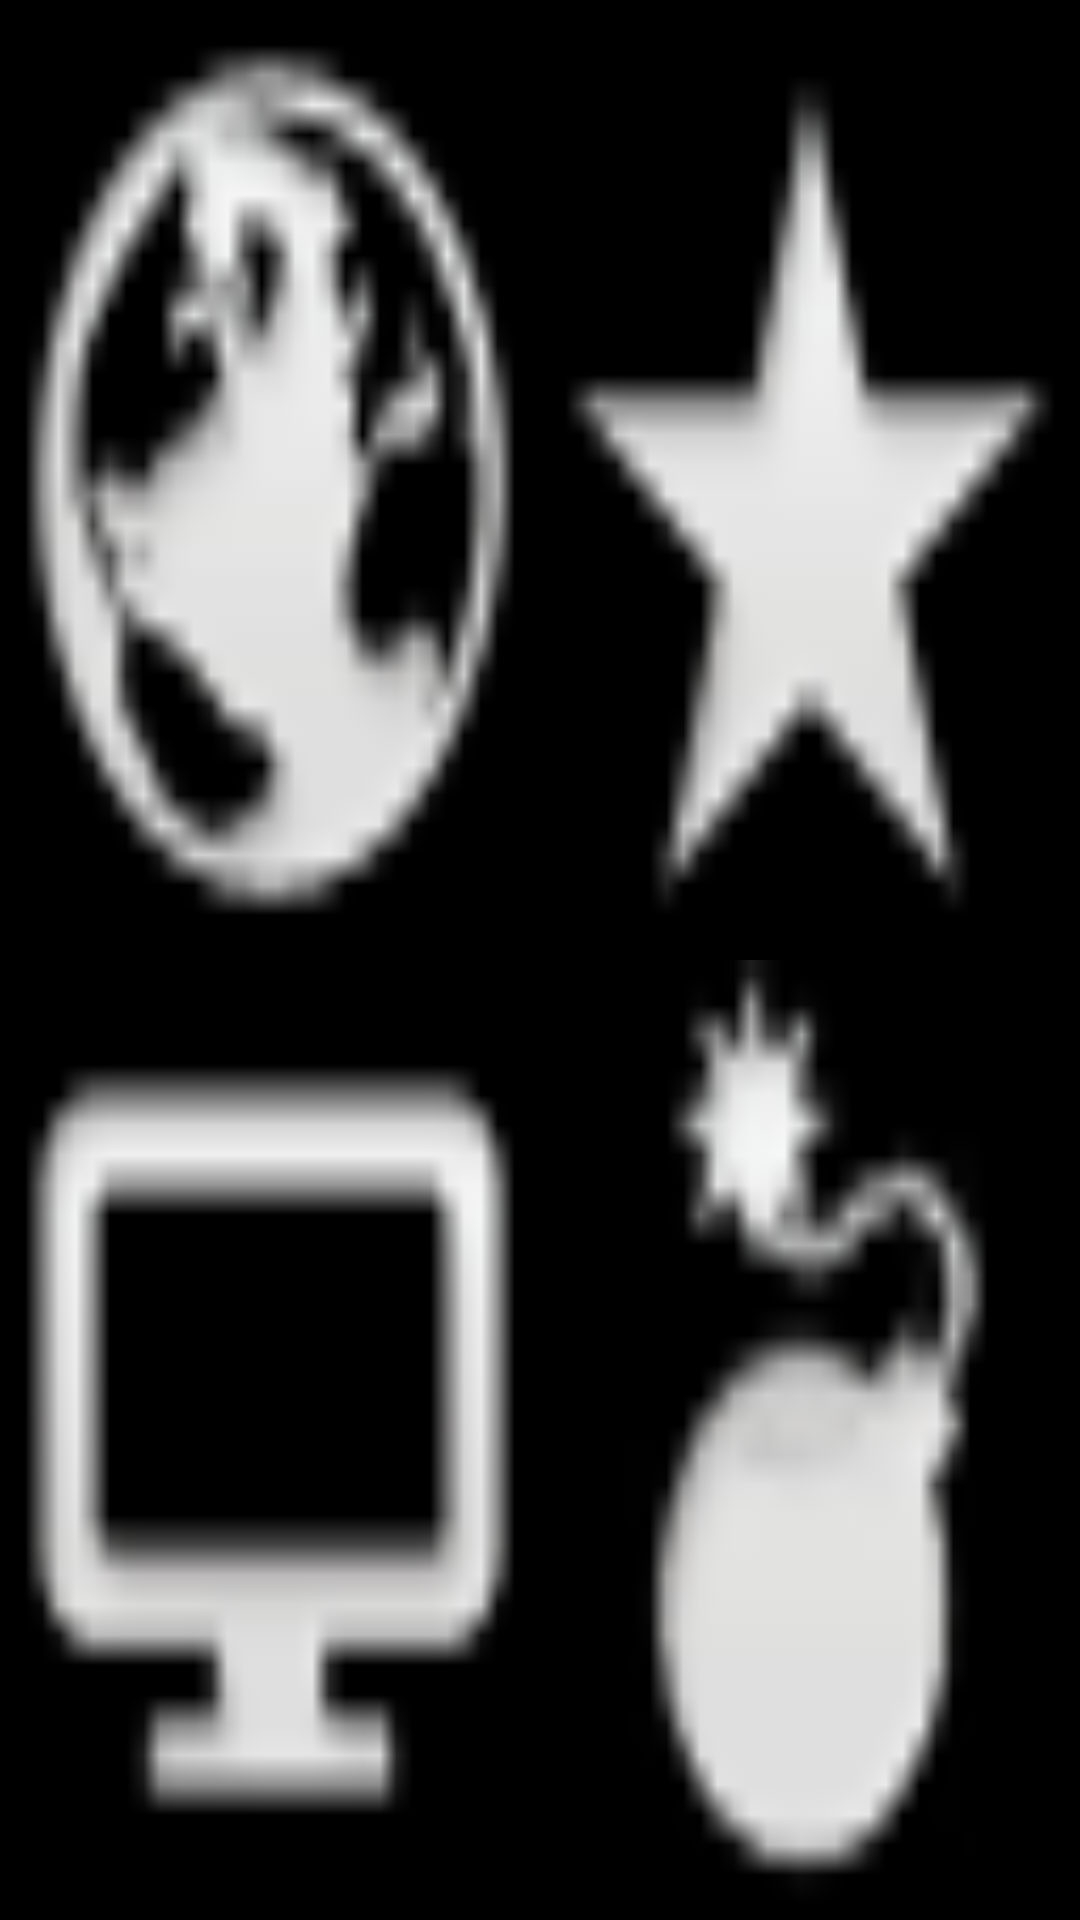

The Android layout XML behind this screen, and the referenced resources:
<!-- AndroidManifest.xml: application theme android:Theme.NoTitleBar -->
<!-- res/layout/dashboard.xml -->
<?xml version="1.0" encoding="utf-8"?>
<LinearLayout xmlns:android="http://schemas.android.com/apk/res/android"
	android:orientation="vertical" android:layout_width="fill_parent"
	android:layout_height="fill_parent">
	<LinearLayout android:orientation="horizontal"
		android:layout_width="fill_parent" android:layout_height="fill_parent"
		android:layout_weight="1">
		<ImageView android:id="@+id/news" android:src="@drawable/news" android:scaleType="fitXY"
			android:layout_width="fill_parent" android:layout_height="fill_parent"
			android:layout_weight="1" />
		<ImageView android:id="@+id/reviews" android:src="@drawable/reviews" android:scaleType="fitXY"
			android:layout_width="fill_parent" android:layout_height="fill_parent"
			android:layout_weight="1" />
	</LinearLayout>
	<LinearLayout android:orientation="horizontal"
		android:layout_width="fill_parent" android:layout_height="fill_parent"
		android:layout_weight="1">
		<ImageView android:id="@+id/videos" android:src="@drawable/videos" android:scaleType="fitXY"
			android:layout_width="fill_parent" android:layout_height="fill_parent"
			android:layout_weight="1" />
		<ImageView android:id="@+id/bombcast" android:src="@drawable/bombcast" android:scaleType="fitXY"
			android:layout_width="fill_parent" android:layout_height="fill_parent"
			android:layout_weight="1" />
	</LinearLayout>
</LinearLayout>
<!-- resources referenced by this layout -->
<resources>
  <!-- drawable bombcast: png bitmap (drawable, 4112 bytes) -->
  <!-- drawable news: png bitmap (drawable, 4704 bytes) -->
  <!-- drawable reviews: png bitmap (drawable, 3860 bytes) -->
  <!-- drawable videos: png bitmap (drawable, 3514 bytes) -->
</resources>
